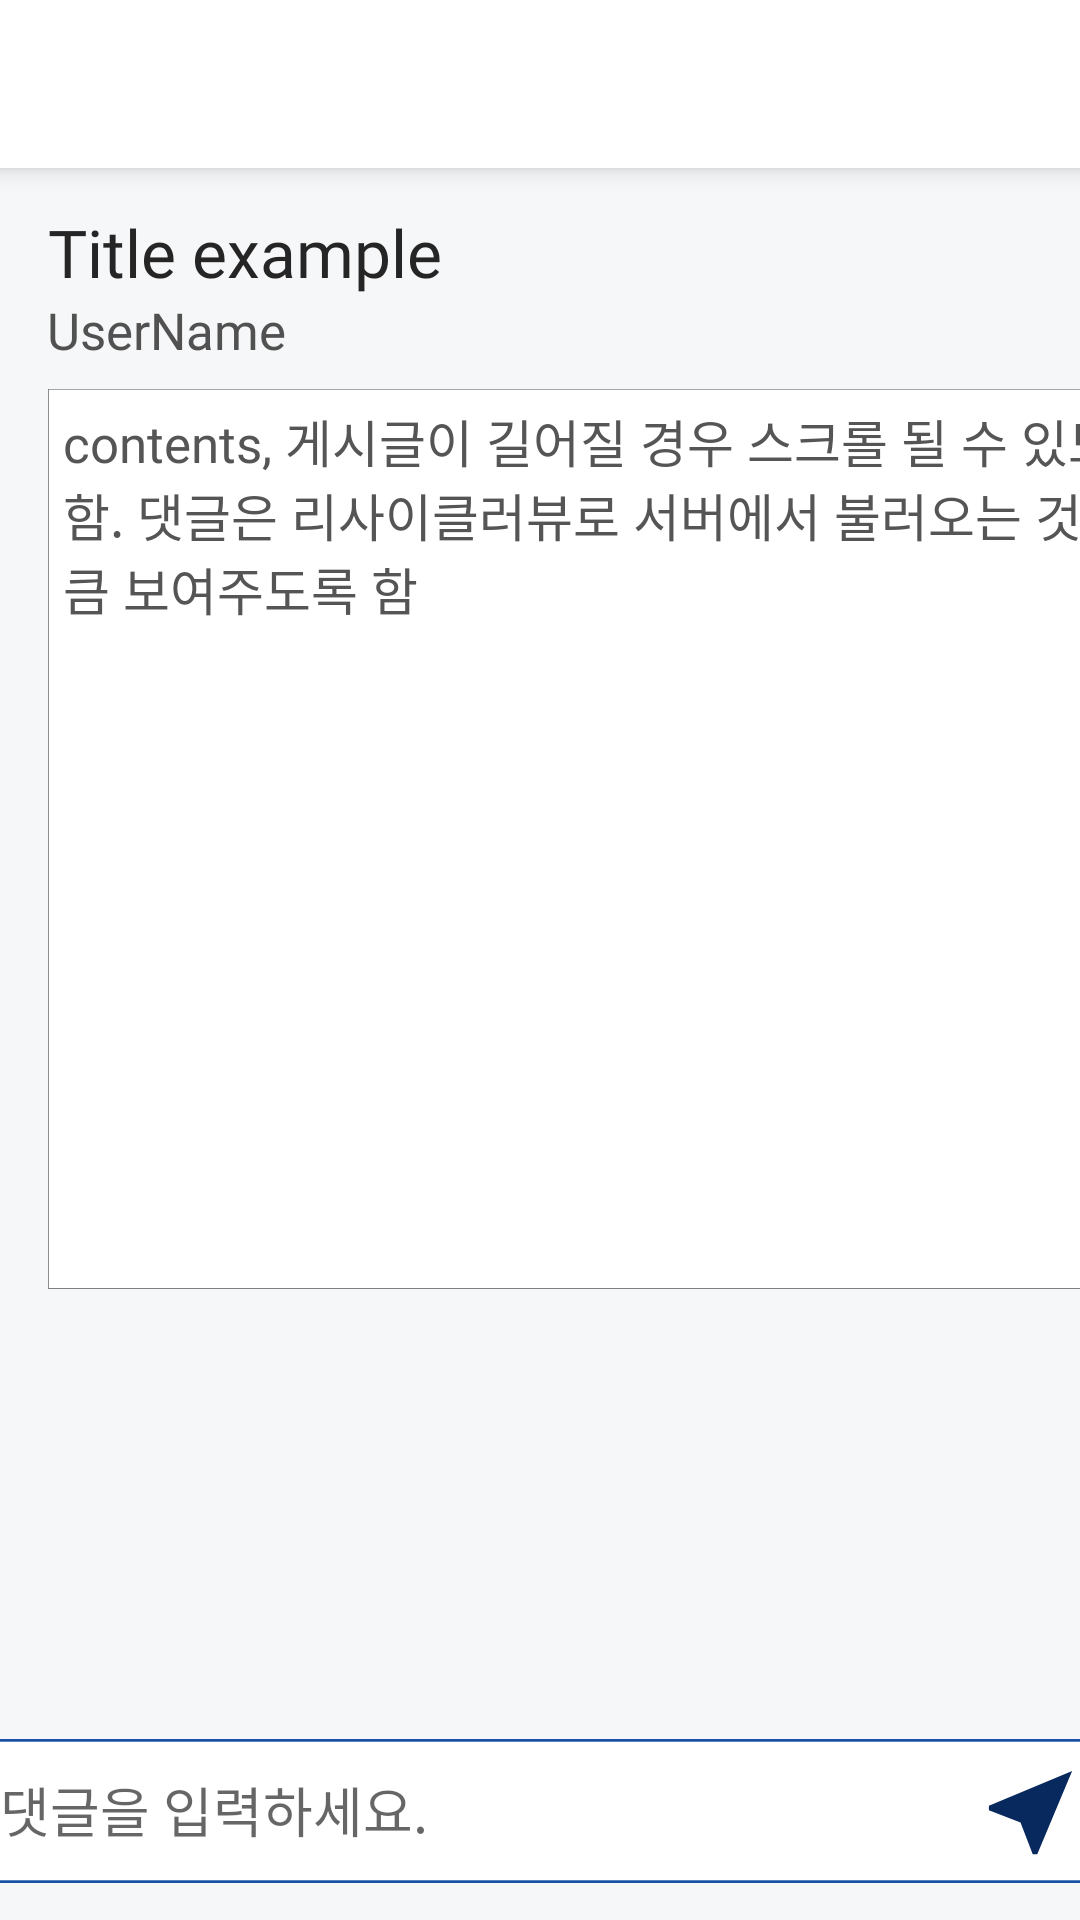

Produce the Android XML layout that renders to this screen, including the resource entries it uses.
<!-- AndroidManifest.xml: application theme Theme.Developer_ability_test -->
<!-- res/layout/fragment_detail__post_fragment.xml -->
<?xml version="1.0" encoding="utf-8"?>
<FrameLayout xmlns:android="http://schemas.android.com/apk/res/android"
    xmlns:app="http://schemas.android.com/apk/res-auto"
    xmlns:tools="http://schemas.android.com/tools"
    android:layout_width="match_parent"
    android:layout_height="match_parent"
    android:id="@+id/PostDetail_FrameLayout"
    tools:context=".fragments.Detail_Post_fragment">

    <androidx.constraintlayout.widget.ConstraintLayout
        android:layout_width="match_parent"
        android:layout_height="match_parent"
        android:background="#F6F7F8">

        <androidx.appcompat.widget.Toolbar
            android:id="@+id/PostDetail_toolbar"
            android:layout_width="409dp"
            android:layout_height="wrap_content"
            android:background="@color/white"
            android:elevation="5dp"
            android:minHeight="?attr/actionBarSize"
            android:theme="?attr/actionBarTheme"
            app:layout_constraintBottom_toBottomOf="parent"
            app:layout_constraintEnd_toEndOf="parent"
            app:layout_constraintStart_toStartOf="parent"
            app:layout_constraintTop_toTopOf="parent"
            app:layout_constraintVertical_bias="0.0" />

        <androidx.constraintlayout.widget.ConstraintLayout
            android:id="@+id/constraintLayout3"
            android:layout_width="413dp"
            android:layout_height="392dp"
            app:layout_constraintBottom_toBottomOf="parent"
            app:layout_constraintEnd_toEndOf="parent"
            app:layout_constraintHorizontal_bias="0.0"
            app:layout_constraintStart_toStartOf="parent"
            app:layout_constraintTop_toBottomOf="@+id/PostDetail_toolbar"
            app:layout_constraintVertical_bias="0.0">

            <ImageView
                android:id="@+id/imageView5"
                android:layout_width="381dp"
                android:layout_height="300dp"
                android:layout_marginTop="55dp"
                android:background="#00ffffff"
                android:scaleType="fitXY"
                android:src="@drawable/user_write"
                app:layout_constraintBottom_toBottomOf="parent"
                app:layout_constraintEnd_toEndOf="parent"
                app:layout_constraintStart_toStartOf="parent"
                app:layout_constraintTop_toTopOf="parent" />

            <TextView
                android:id="@+id/PostDetail_Title"
                android:layout_width="wrap_content"
                android:layout_height="wrap_content"
                android:fontFamily="@font/applesdgothicneo_b"
                android:text="Title example"
                android:textColor="#252525"
                android:textSize="22dp"
                app:layout_constraintBottom_toTopOf="@+id/imageView5"
                app:layout_constraintEnd_toEndOf="parent"
                app:layout_constraintHorizontal_bias="0.057"
                app:layout_constraintStart_toStartOf="parent"
                app:layout_constraintTop_toTopOf="parent"
                app:layout_constraintVertical_bias="0.301" />

            <TextView
                android:id="@+id/PostDetail_UserName"
                android:layout_width="wrap_content"
                android:layout_height="wrap_content"
                android:fontFamily="@font/applesdgothicneo_m"
                android:text="UserName"
                android:textColor="#515151"
                android:textSize="17dp"
                app:layout_constraintBottom_toTopOf="@+id/imageView5"
                app:layout_constraintEnd_toEndOf="parent"
                app:layout_constraintHorizontal_bias="0.047"
                app:layout_constraintStart_toStartOf="parent"
                app:layout_constraintTop_toBottomOf="@+id/PostDetail_Title"
                app:layout_constraintVertical_bias="0.0" />

            <ScrollView
                android:layout_width="381dp"
                android:layout_height="300dp"
                app:layout_constraintBottom_toBottomOf="@+id/imageView5"
                app:layout_constraintEnd_toEndOf="@+id/imageView5"
                app:layout_constraintHorizontal_bias="0.0"
                app:layout_constraintStart_toStartOf="@+id/imageView5"
                app:layout_constraintTop_toTopOf="@+id/imageView5"
                app:layout_constraintVertical_bias="0.0">

                <LinearLayout
                    android:layout_width="381dp"
                    android:layout_height="wrap_content"
                    android:orientation="vertical">

                    <androidx.constraintlayout.widget.ConstraintLayout
                        android:layout_width="match_parent"
                        android:layout_height="wrap_content">

                        <TextView
                            android:id="@+id/PostDetail_contents"
                            android:layout_width="match_parent"
                            android:layout_height="wrap_content"
                            android:layout_margin="5dp"
                            android:fontFamily="@font/applesdgothicneo_m"
                            android:text="contents, 게시글이 길어질 경우 스크롤 될 수 있도록 함. 댓글은 리사이클러뷰로
서버에서 불러오는 것 만큼 보여주도록 함"
                            android:textColor="#555555"
                            android:textSize="17dp"
                            app:layout_constraintBottom_toBottomOf="parent"
                            app:layout_constraintEnd_toEndOf="parent"
                            app:layout_constraintStart_toStartOf="parent"
                            app:layout_constraintTop_toTopOf="parent"
                            app:layout_constraintVertical_bias="1.0" />


                    </androidx.constraintlayout.widget.ConstraintLayout>


                </LinearLayout>
            </ScrollView>

        </androidx.constraintlayout.widget.ConstraintLayout>

        <androidx.recyclerview.widget.RecyclerView
            android:id="@+id/PostDetail_comment"
            android:layout_width="406dp"
            android:layout_height="277dp"
            android:layout_marginTop="36dp"
            app:layout_constraintBottom_toTopOf="@+id/imageView8"
            app:layout_constraintEnd_toEndOf="parent"
            app:layout_constraintHorizontal_bias="0.2"
            app:layout_constraintStart_toStartOf="parent"
            app:layout_constraintTop_toBottomOf="@+id/constraintLayout3" />

        <ImageView
            android:id="@+id/imageView8"
            android:layout_width="394dp"
            android:layout_height="48dp"
            android:background="#00ffffff"
            android:scaleType="fitXY"
            android:src="@drawable/todo_list"
            app:layout_constraintBottom_toBottomOf="parent"
            app:layout_constraintEnd_toEndOf="parent"
            app:layout_constraintHorizontal_bias="0.5"
            app:layout_constraintStart_toStartOf="parent"
            app:layout_constraintTop_toTopOf="parent"
            app:layout_constraintVertical_bias="0.979" />

        <TextView
            android:id="@+id/textView9"
            android:layout_width="wrap_content"
            android:layout_height="wrap_content"
            android:fontFamily="@font/applesdgothicneo_b"
            android:text="댓글"
            android:textColor="#252525"
            android:textSize="20dp"
            app:layout_constraintBottom_toTopOf="@+id/PostDetail_comment"
            app:layout_constraintEnd_toEndOf="parent"
            app:layout_constraintHorizontal_bias="0.042"
            app:layout_constraintStart_toStartOf="parent"
            app:layout_constraintTop_toBottomOf="@+id/constraintLayout3"
            app:layout_constraintVertical_bias="0.5" />

        <EditText
            android:id="@+id/PostDetail_write_comment"
            android:layout_width="325dp"
            android:layout_height="39dp"
            android:background="#00ffffff"
            android:ems="10"
            android:hint="댓글을 입력하세요."
            android:inputType="text"
            app:layout_constraintBottom_toBottomOf="@+id/imageView8"
            app:layout_constraintEnd_toEndOf="@+id/imageView8"
            app:layout_constraintHorizontal_bias="0.246"
            app:layout_constraintStart_toStartOf="@+id/imageView8"
            app:layout_constraintTop_toTopOf="@+id/imageView8"
            app:layout_constraintVertical_bias="0.444" />

        <ImageButton
            android:id="@+id/btn_PostDetail_new_comment"
            android:layout_width="37dp"
            android:layout_height="37dp"
            android:background="#00ffffff"
            android:scaleType="fitXY"
            android:src="@drawable/send"
            app:layout_constraintBottom_toBottomOf="@+id/imageView8"
            app:layout_constraintEnd_toEndOf="@+id/imageView8"
            app:layout_constraintHorizontal_bias="0.0"
            app:layout_constraintStart_toEndOf="@+id/PostDetail_write_comment"
            app:layout_constraintTop_toTopOf="@+id/imageView8"
            app:layout_constraintVertical_bias="0.545" />

    </androidx.constraintlayout.widget.ConstraintLayout>

</FrameLayout>
<!-- resources referenced by this layout -->
<resources>
  <!-- drawable send (drawable) -->
  <vector android:height="24dp" android:tint="#08295E"
      android:viewportHeight="24" android:viewportWidth="24"
      android:width="24dp" xmlns:android="http://schemas.android.com/apk/res/android">
      <path android:fillColor="@android:color/white" android:pathData="M21,3L3,10.53v0.98l6.84,2.65L12.48,21h0.98L21,3z"/>
  </vector>
  <!-- drawable todo_list: png bitmap (drawable-v24, 11190 bytes) -->
  <!-- drawable user_write: png bitmap (drawable, 39782 bytes) -->
  <style name="Theme.Developer_ability_test" parent="Base.Theme.Developer_ability_test" />
  <style name="Base.Theme.Developer_ability_test" parent="Theme.MaterialComponents.DayNight.NoActionBar">
          
          
      </style>
  <!-- not gathered from this repository: default colours our renderer supplied (Android Studio template values) -->
  <color name="white">#FFFFFFFF</color>
</resources>
